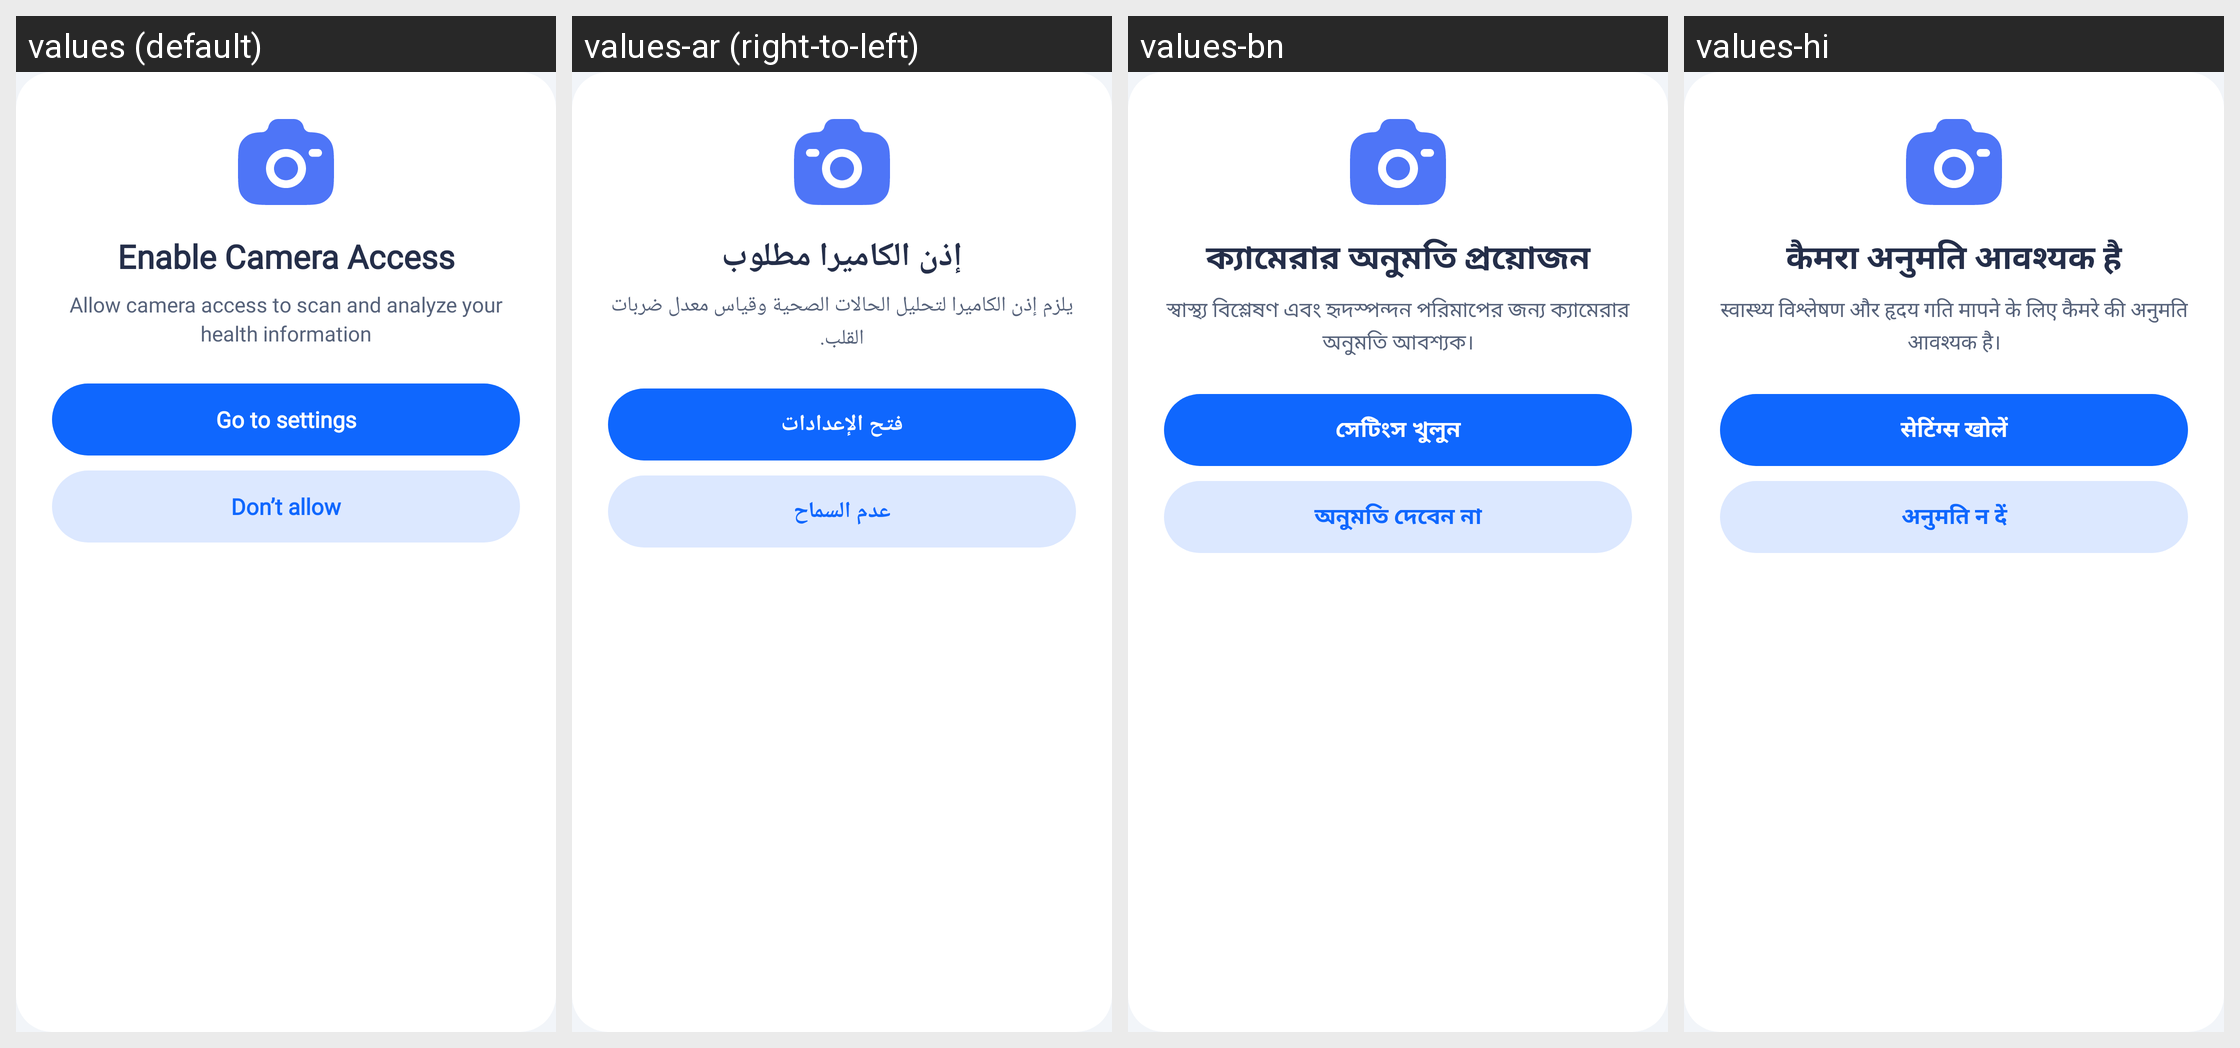

Translations of the strings shown on this Android screen, per locale in the grid:
Android screen res/layout/dialog_camera_permission.xml rendered under 4 locales, left to right: values (default), values-ar (right-to-left), values-bn, values-hi. Device: Nexus 5 (rendered at 1080×1920; each locale shown at half size, 540×960, under a caption strip naming it); theme Theme.HealthCareAI.
Other locales in the repository, not shown: values-de, values-es, values-fr, values-id, values-in, values-ja, values-ko, values-pt-rBR, values-pt-rPT, values-ru, values-tr, values-vi, values-zh-rCN, values-zh-rTW.
Strings drawn on this screen, with the default value and each locale's value (text and hints the layout hard-codes, and strings that could not be matched under every locale, appear in the picture but are not listed):

dialog_camera_permission_title
  values: Enable Camera Access
  values-ar: إذن الكاميرا مطلوب
  values-bn: ক্যামেরার অনুমতি প্রয়োজন
  values-hi: कैमरा अनुमति आवश्यक है

dialog_camera_permission_desc
  values: Allow camera access to scan and analyze your health information
  values-ar: يلزم إذن الكاميرا لتحليل الحالات الصحية وقياس معدل ضربات القلب.
  values-bn: স্বাস্থ্য বিশ্লেষণ এবং হৃদস্পন্দন পরিমাপের জন্য ক্যামেরার অনুমতি আবশ্যক।
  values-hi: स्वास्थ्य विश्लेषण और हृदय गति मापने के लिए कैमरे की अनुमति आवश्यक है।

dialog_camera_btn_settings
  values: Go to settings
  values-ar: فتح الإعدادات
  values-bn: সেটিংস খুলুন
  values-hi: सेटिंग्स खोलें

dialog_camera_btn_dont_allow
  values: Don’t allow
  values-ar: عدم السماح
  values-bn: অনুমতি দেবেন না
  values-hi: अनुमति न दें
